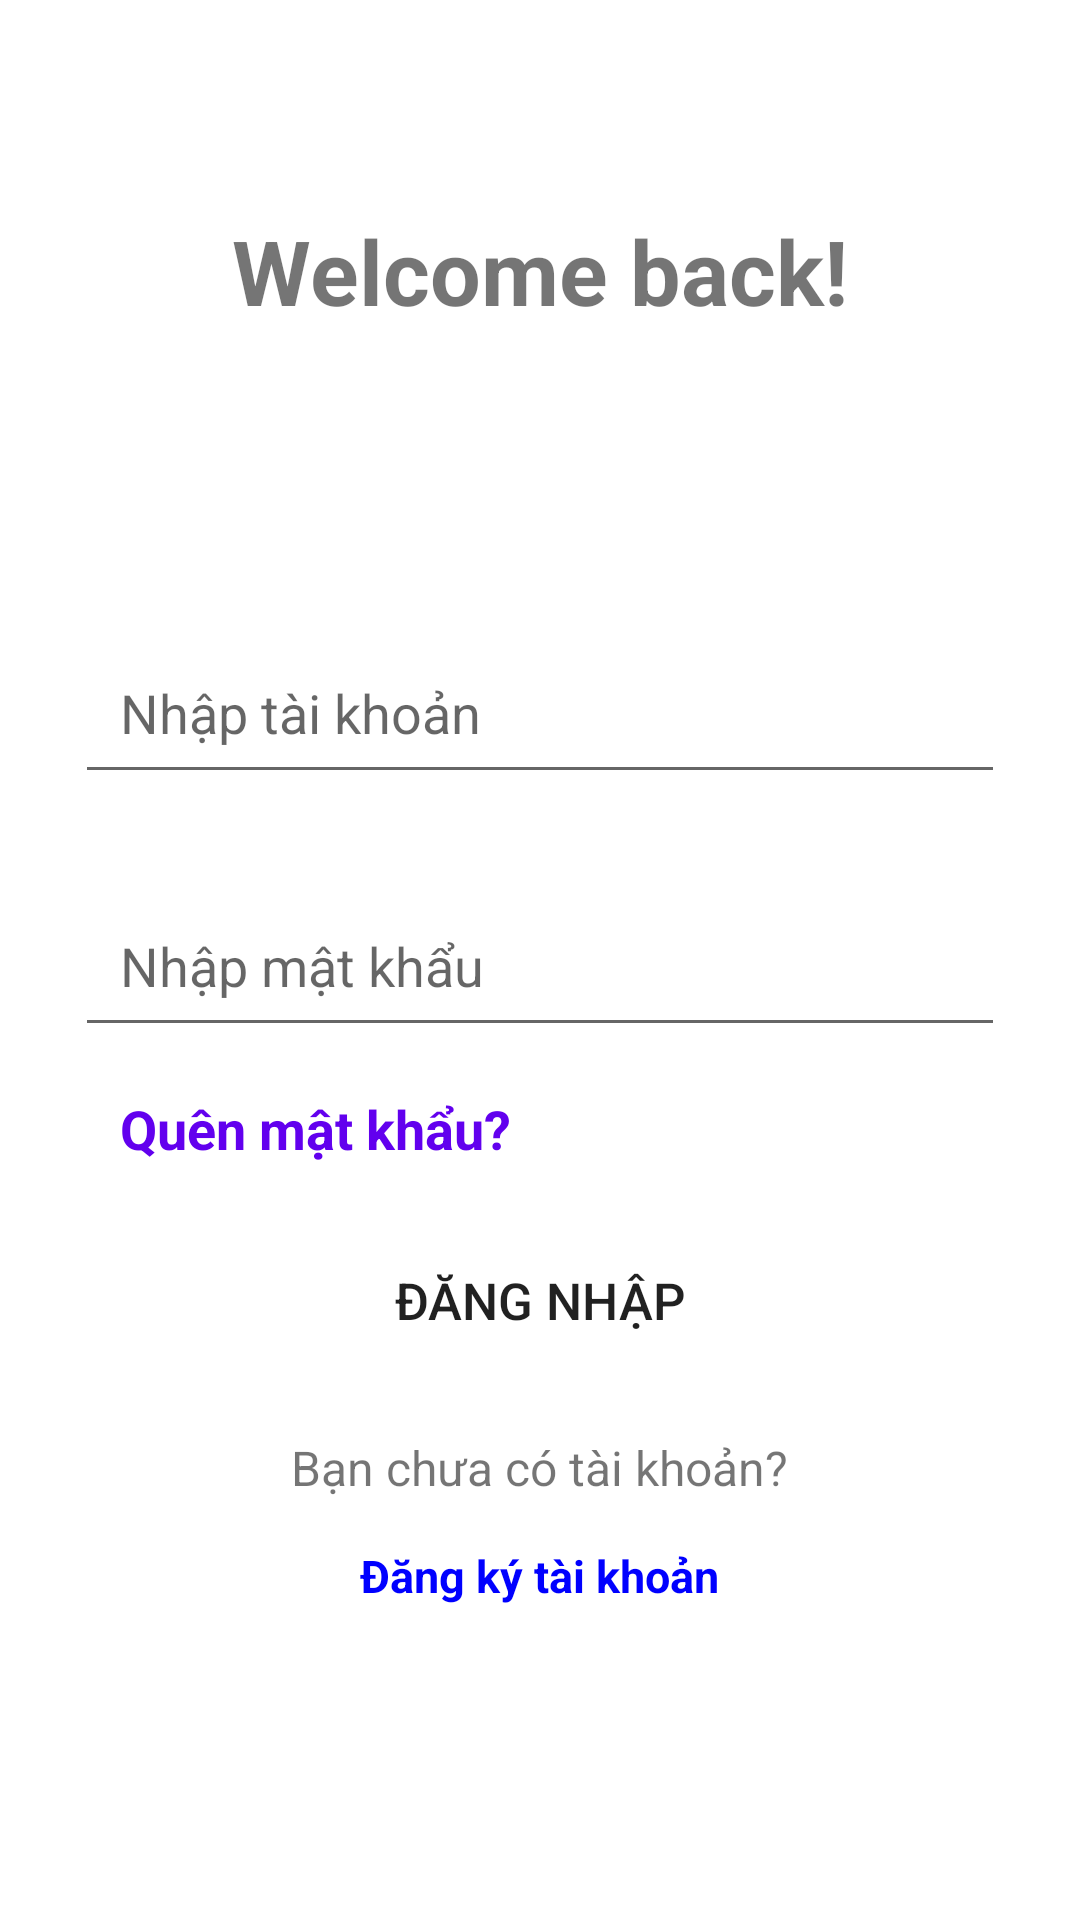

Android layout source for this screen:
<!-- AndroidManifest.xml: application theme Theme.TH2 -->
<!-- res/layout/activity_login.xml -->
<?xml version="1.0" encoding="utf-8"?>
<LinearLayout xmlns:android="http://schemas.android.com/apk/res/android"
    xmlns:app="http://schemas.android.com/apk/res-auto"
    xmlns:tools="http://schemas.android.com/tools"
    android:layout_width="match_parent"
    android:layout_height="match_parent"
    android:orientation="vertical"
    tools:context=".LoginActivity"
    android:background="@drawable/start">

    <TextView
        android:layout_width="wrap_content"
        android:layout_height="wrap_content"
        android:layout_gravity="center"
        android:layout_marginTop="70dp"
        android:text="Welcome back!"
        android:textSize="30dp"
        android:textStyle="bold" />

    <EditText
        android:id="@+id/username"
        android:layout_width="match_parent"
        android:layout_height="wrap_content"
        android:layout_marginTop="100dp"
        android:layout_marginLeft="25dp"
        android:layout_marginRight="25dp"
        android:hint="Nhập tài khoản"
        android:padding="15dp" />

    <EditText
        android:id="@+id/password"
        android:layout_width="match_parent"
        android:layout_height="wrap_content"
        android:layout_marginTop="30dp"
        android:layout_marginLeft="25dp"
        android:layout_marginRight="25dp"
        android:hint="Nhập mật khẩu"
        android:inputType="textPassword"
        android:ellipsize="start"
        android:padding="15dp" />
    <TextView
        android:layout_marginTop="15dp"
        android:textStyle="bold"
        android:textColor="@color/purple_500"
        android:textSize="18dp"
        android:layout_width="match_parent"
        android:layout_height="wrap_content"
        android:layout_marginLeft="40dp"
        android:text="Quên mật khẩu?"/>
    <Button
        android:id="@+id/btnLogin"
        android:background="@drawable/button"
        android:layout_marginTop="15dp"
        android:padding="14dp"
        android:text="Đăng nhập"
        android:textSize="17dp"
        android:layout_width="140dp"
        android:layout_height="60dp"
        android:layout_gravity="center"/>
    <TextView
        android:textSize="16dp"
        android:text="Bạn chưa có tài khoản?"
        android:layout_width="wrap_content"
        android:layout_height="wrap_content"
        android:layout_gravity="center"
        android:layout_marginTop="15dp"/>
    <TextView
        android:id="@+id/txtSignup"
        android:textSize="15dp"
        android:textStyle="bold"
        android:textColor="#0000ff"
        android:layout_width="wrap_content"
        android:layout_height="wrap_content"
        android:text="Đăng ký tài khoản"
        android:layout_gravity="center"
        android:layout_marginTop="15dp"/>




</LinearLayout>
<!-- resources referenced by this layout -->
<resources>
  <!-- drawable button (drawable) -->
  <shape xmlns:android="http://schemas.android.com/apk/res/android"
      android:shape="rectangle">
      <corners android:radius="20dp"
          />  />
  </shape>
  <style name="Theme.TH2" parent="Theme.MaterialComponents.DayNight.NoActionBar">
          
          <item name="colorPrimary">@color/purple_500</item>
          <item name="colorPrimaryVariant">@color/purple_700</item>
          <item name="colorOnPrimary">@color/white</item>
          
          <item name="colorSecondary">@color/teal_200</item>
          <item name="colorSecondaryVariant">@color/teal_700</item>
          <item name="colorOnSecondary">@color/black</item>
          
          <item name="android:statusBarColor">@color/purple_500</item>
          
      </style>
  <!-- not gathered from this repository: default colours our renderer supplied (Android Studio template values) -->
  <color name="purple_500">#FF6200EE</color>
  <color name="purple_700">#FF3700B3</color>
  <color name="teal_200">#FF03DAC5</color>
  <color name="teal_700">#FF018786</color>
  <color name="black">#FF000000</color>
  <color name="white">#FFFFFFFF</color>
</resources>
